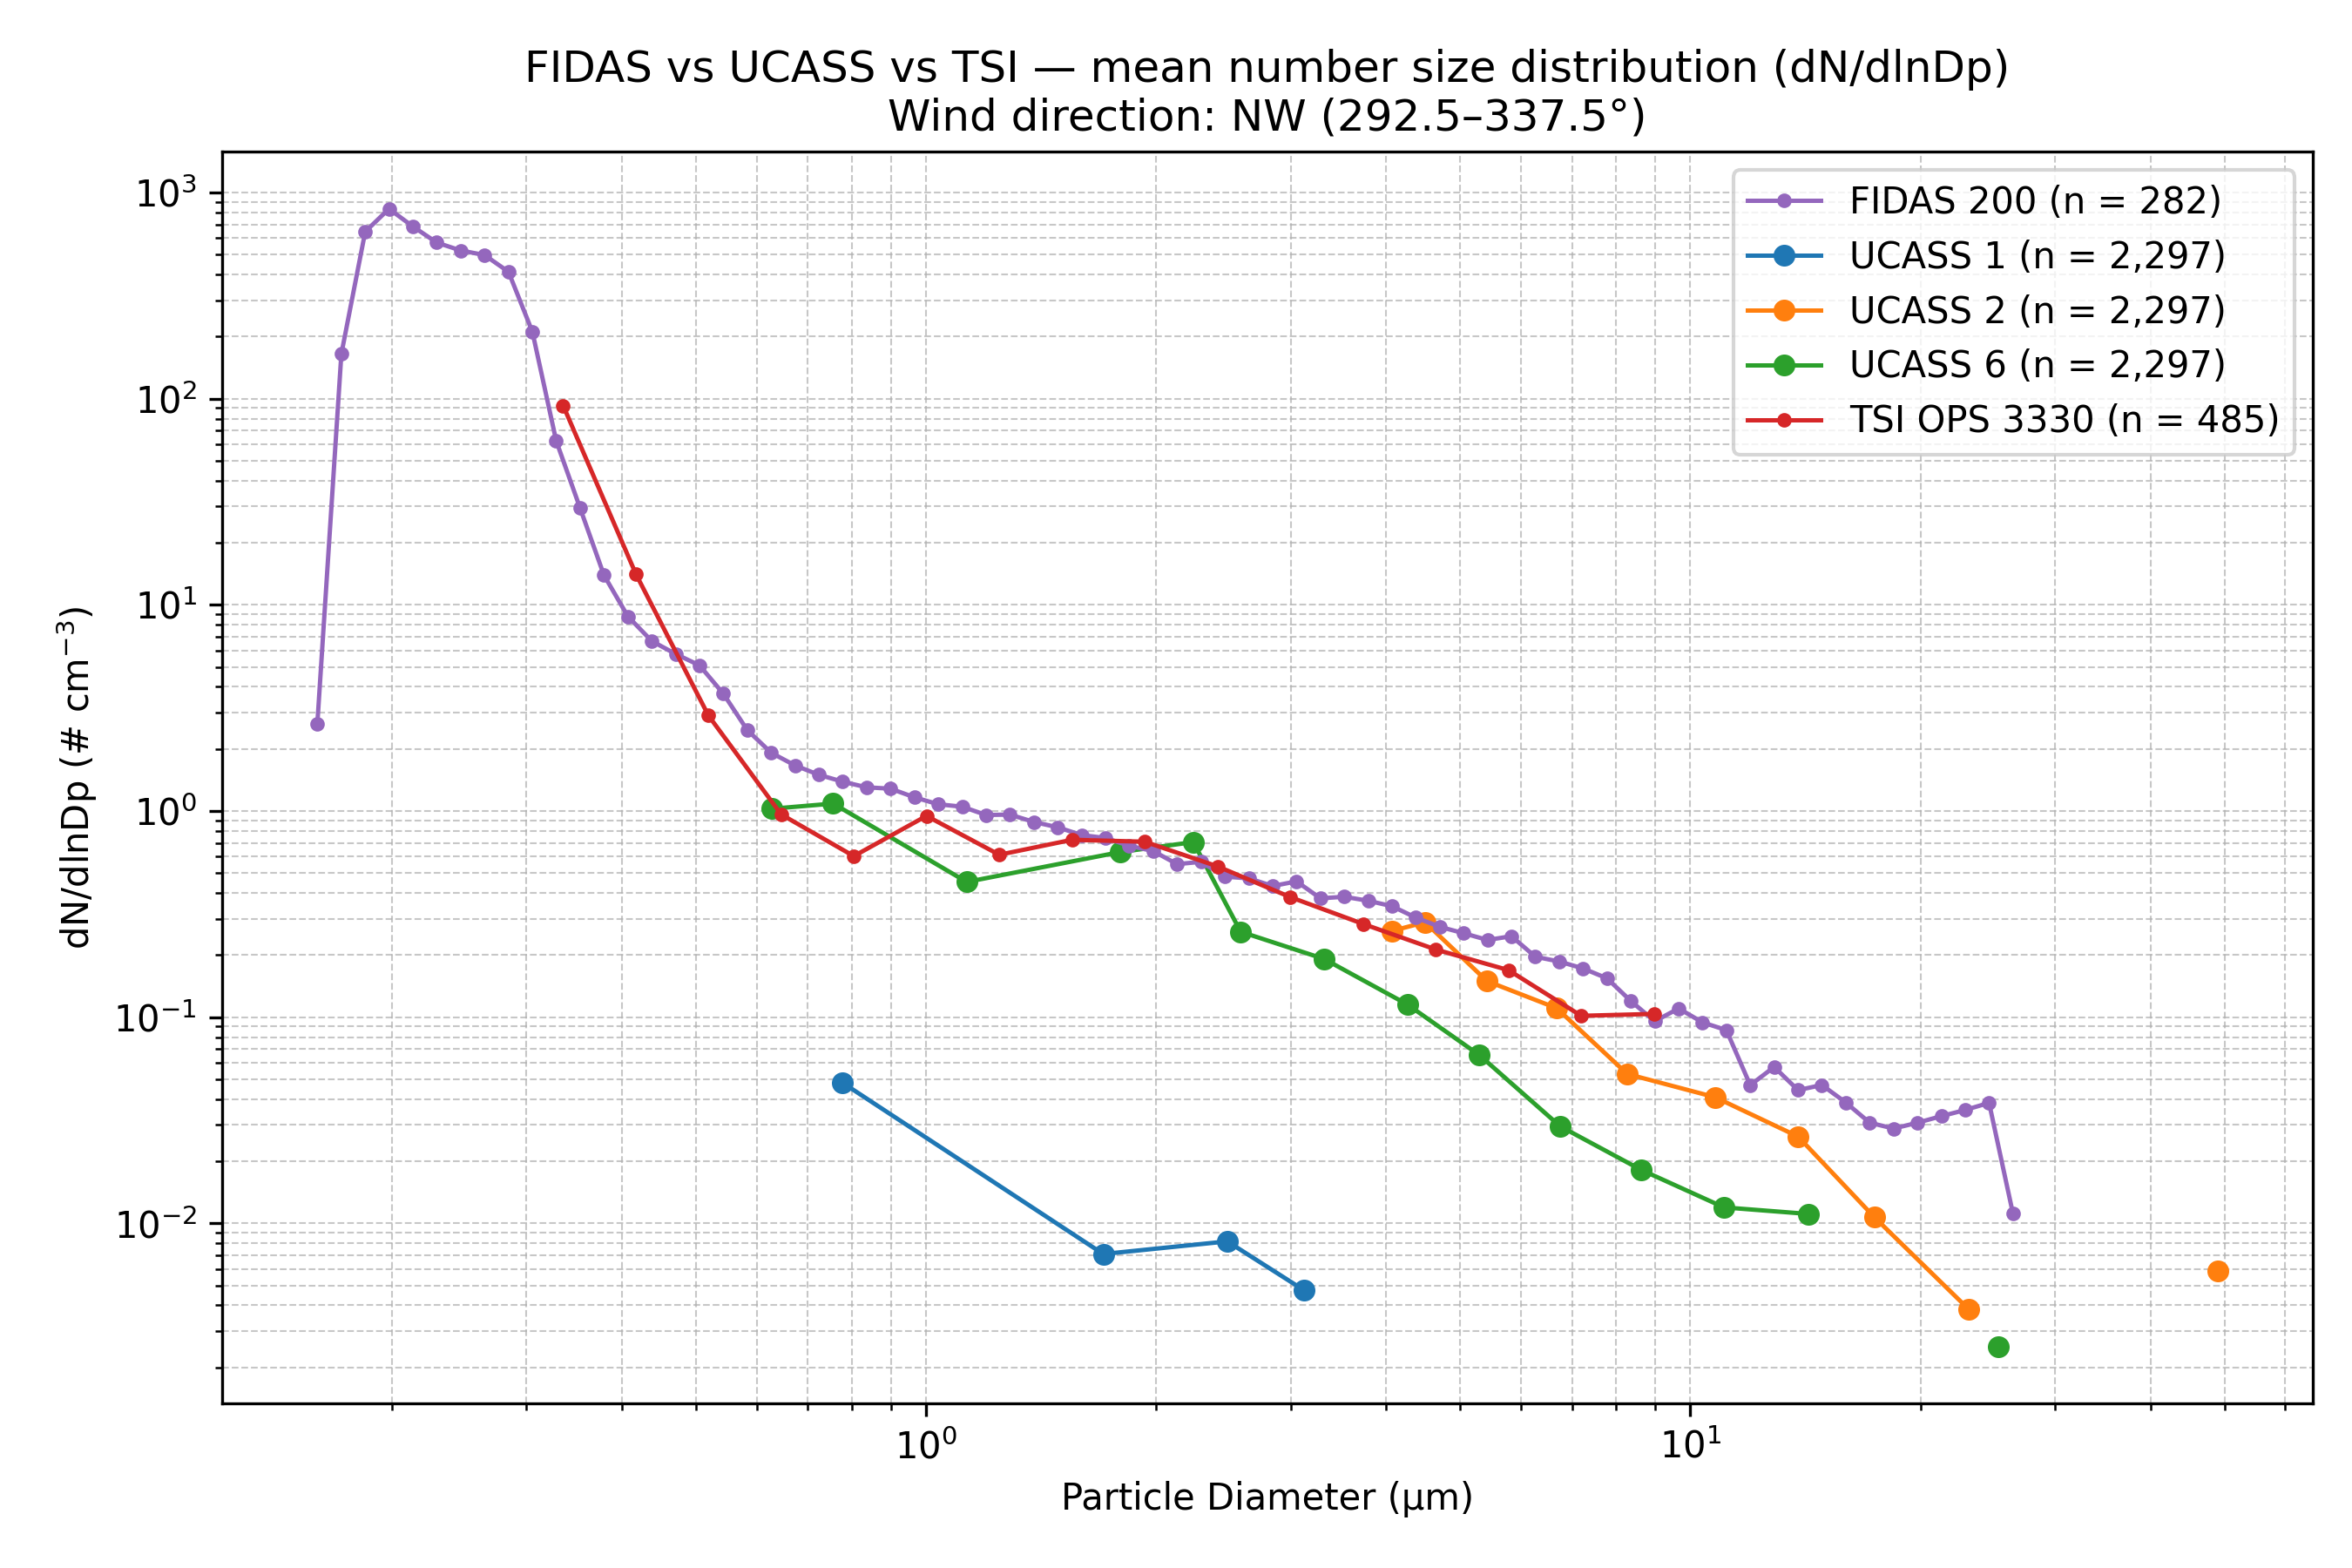

The file beside this chart, header and first rows:
Wind_Direction_Class, Instrument, Diameter_um, dN_dlnDp, N_Samples
NW (292.5–337.5°), FIDAS 200, 0.1037, 0.0, 282
NW (292.5–337.5°), FIDAS 200, 0.11, 0.0, 282
NW (292.5–337.5°), FIDAS 200, 0.1198, 0.0, 282
NW (292.5–337.5°), FIDAS 200, 0.1287, 0.0, 282
NW (292.5–337.5°), FIDAS 200, 0.1383, 0.0, 282
NW (292.5–337.5°), FIDAS 200, 0.1486, 0.0, 282
NW (292.5–337.5°), FIDAS 200, 0.1597, 2.641, 282
NW (292.5–337.5°), FIDAS 200, 0.1717, 164.7, 282
NW (292.5–337.5°), FIDAS 200, 0.1845, 645.4, 282
NW (292.5–337.5°), FIDAS 200, 0.1982, 833.2, 282
NW (292.5–337.5°), FIDAS 200, 0.213, 683.8, 282
NW (292.5–337.5°), FIDAS 200, 0.2289, 571.3, 282
NW (292.5–337.5°), FIDAS 200, 0.246, 523.1, 282
NW (292.5–337.5°), FIDAS 200, 0.2643, 497.3, 282
NW (292.5–337.5°), FIDAS 200, 0.2841, 412.3, 282
NW (292.5–337.5°), FIDAS 200, 0.3053, 211.1, 282
NW (292.5–337.5°), FIDAS 200, 0.328, 62.45, 282
NW (292.5–337.5°), FIDAS 200, 0.3525, 29.46, 282
NW (292.5–337.5°), FIDAS 200, 0.3788, 13.92, 282
NW (292.5–337.5°), FIDAS 200, 0.4071, 8.79, 282
NW (292.5–337.5°), FIDAS 200, 0.4374, 6.674, 282
NW (292.5–337.5°), FIDAS 200, 0.4701, 5.774, 282
NW (292.5–337.5°), FIDAS 200, 0.5051, 5.087, 282
NW (292.5–337.5°), FIDAS 200, 0.5428, 3.704, 282
NW (292.5–337.5°), FIDAS 200, 0.5833, 2.47, 282
NW (292.5–337.5°), FIDAS 200, 0.6268, 1.917, 282
NW (292.5–337.5°), FIDAS 200, 0.6736, 1.663, 282
NW (292.5–337.5°), FIDAS 200, 0.7239, 1.498, 282
NW (292.5–337.5°), FIDAS 200, 0.7779, 1.387, 282
NW (292.5–337.5°), FIDAS 200, 0.8359, 1.302, 282
NW (292.5–337.5°), FIDAS 200, 0.8983, 1.283, 282
NW (292.5–337.5°), FIDAS 200, 0.9653, 1.165, 282
NW (292.5–337.5°), FIDAS 200, 1.037, 1.078, 282
NW (292.5–337.5°), FIDAS 200, 1.115, 1.049, 282
NW (292.5–337.5°), FIDAS 200, 1.198, 0.9563, 282
NW (292.5–337.5°), FIDAS 200, 1.287, 0.9606, 282
NW (292.5–337.5°), FIDAS 200, 1.383, 0.8845, 282
NW (292.5–337.5°), FIDAS 200, 1.486, 0.8334, 282
NW (292.5–337.5°), FIDAS 200, 1.597, 0.7641, 282
NW (292.5–337.5°), FIDAS 200, 1.716, 0.7395, 282
NW (292.5–337.5°), FIDAS 200, 1.845, 0.6781, 282
NW (292.5–337.5°), FIDAS 200, 1.982, 0.6389, 282
NW (292.5–337.5°), FIDAS 200, 2.13, 0.5523, 282
NW (292.5–337.5°), FIDAS 200, 2.289, 0.5668, 282
NW (292.5–337.5°), FIDAS 200, 2.46, 0.4802, 282
NW (292.5–337.5°), FIDAS 200, 2.643, 0.4713, 282
NW (292.5–337.5°), FIDAS 200, 2.841, 0.4324, 282
NW (292.5–337.5°), FIDAS 200, 3.053, 0.4556, 282
NW (292.5–337.5°), FIDAS 200, 3.28, 0.3771, 282
NW (292.5–337.5°), FIDAS 200, 3.525, 0.3835, 282
NW (292.5–337.5°), FIDAS 200, 3.788, 0.3669, 282
NW (292.5–337.5°), FIDAS 200, 4.071, 0.3452, 282
NW (292.5–337.5°), FIDAS 200, 4.374, 0.3038, 282
NW (292.5–337.5°), FIDAS 200, 4.701, 0.2742, 282
NW (292.5–337.5°), FIDAS 200, 5.051, 0.2552, 282
NW (292.5–337.5°), FIDAS 200, 5.428, 0.2367, 282
NW (292.5–337.5°), FIDAS 200, 5.833, 0.247, 282
NW (292.5–337.5°), FIDAS 200, 6.268, 0.1963, 282
NW (292.5–337.5°), FIDAS 200, 6.736, 0.1861, 282
NW (292.5–337.5°), FIDAS 200, 7.239, 0.1723, 282
... 79 more rows
